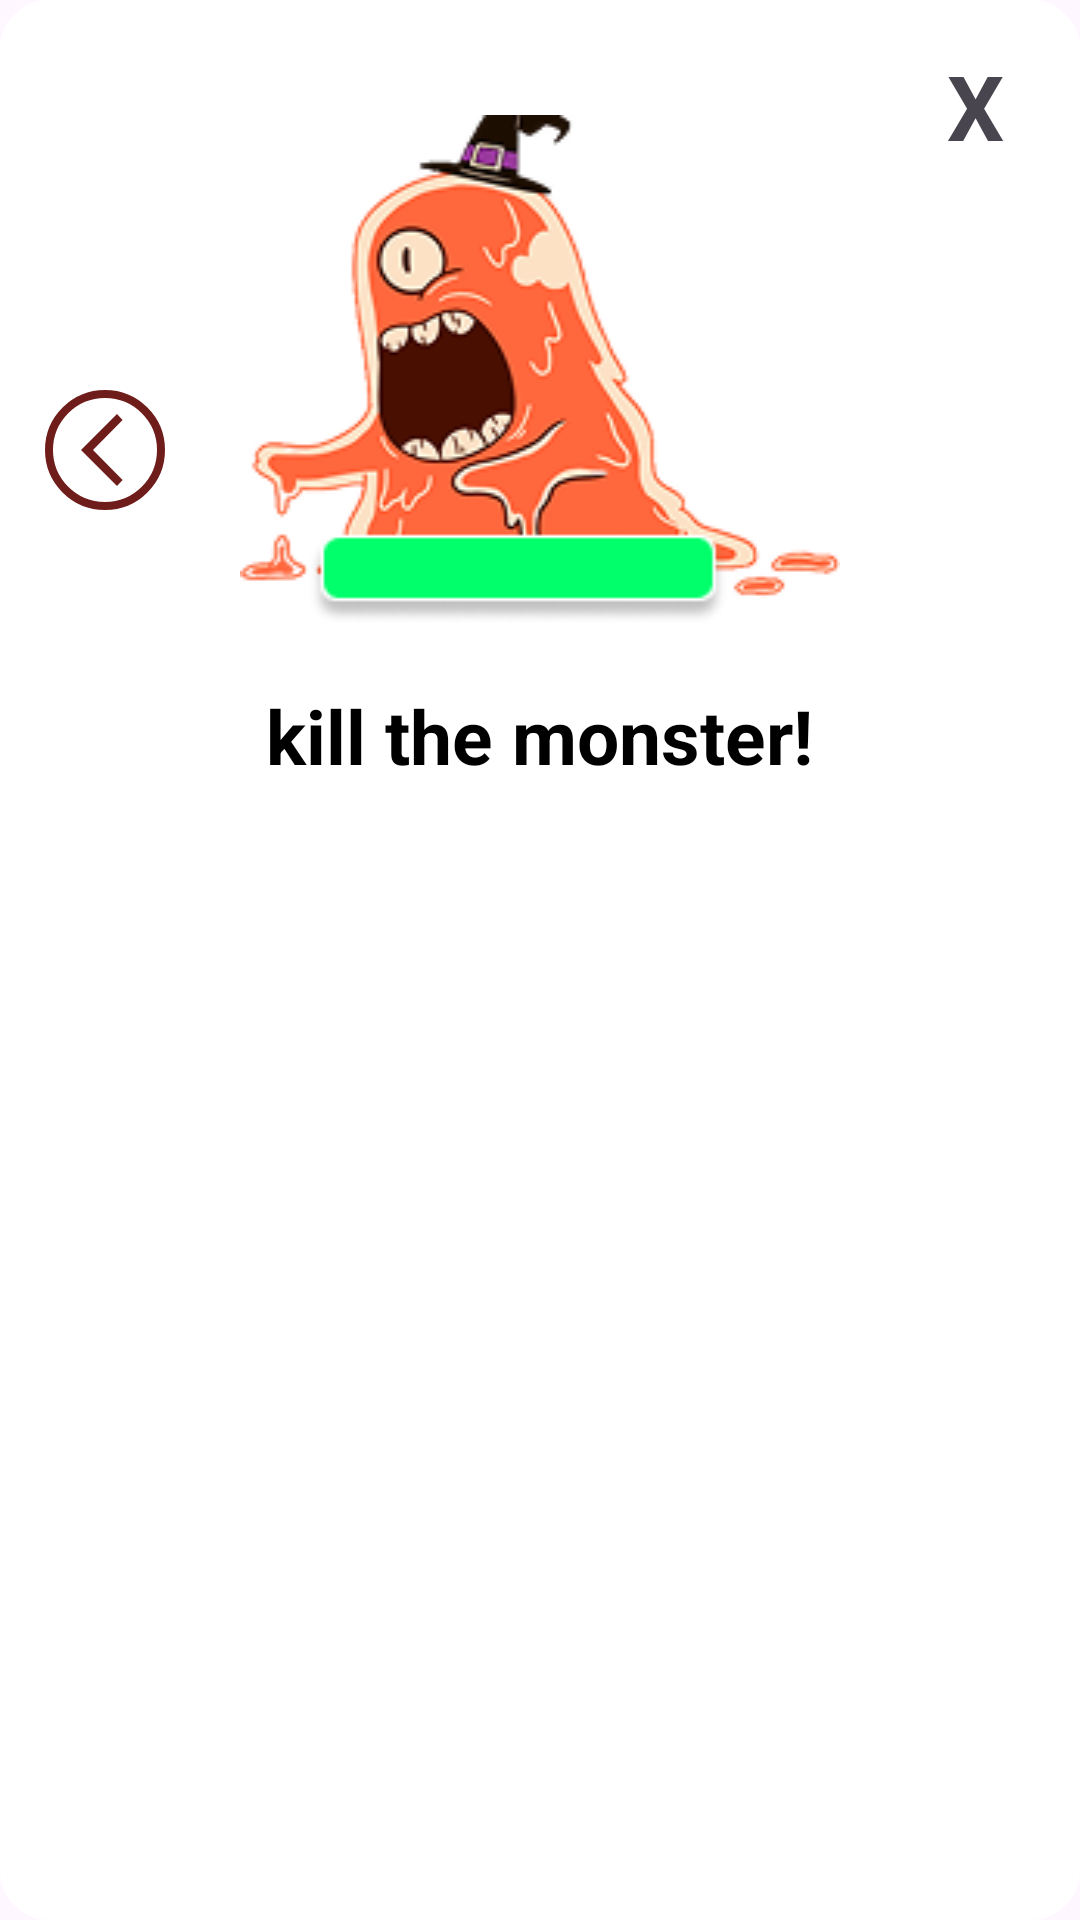

Reconstruct the res/layout file that produces this screen, plus the resources it refers to.
<!-- AndroidManifest.xml: application theme Theme.HandClash -->
<!-- res/layout/fragment_third_guide_pop_up.xml -->
<?xml version="1.0" encoding="utf-8"?>
<FrameLayout xmlns:android="http://schemas.android.com/apk/res/android"
    xmlns:tools="http://schemas.android.com/tools"
    android:layout_width="wrap_content"
    android:layout_height="wrap_content"
    xmlns:app="http://schemas.android.com/apk/res-auto"
    tools:context=".pop_up.third_guide_pop_up"
    android:background="@drawable/background_pop_up">

    <androidx.constraintlayout.widget.ConstraintLayout
        android:layout_width="360dp"
        android:layout_height="300dp"
        android:padding="15dp"
        android:background="@drawable/background_pop_up">

        <ImageButton
            android:id="@+id/previous_btn"
            android:layout_width="40dp"
            android:layout_height="40dp"
            android:background="@drawable/icon_previous_button"
            app:layout_constraintEnd_toEndOf="parent"
            app:layout_constraintEnd_toStartOf="@+id/content"
            app:layout_constraintTop_toTopOf="parent"
            app:layout_constraintBottom_toBottomOf="parent"/>

        <TextView
            android:id="@+id/close_btn"
            android:layout_width="wrap_content"
            android:layout_height="wrap_content"
            app:layout_constraintEnd_toEndOf="parent"
            app:layout_constraintTop_toTopOf="parent"
            app:layout_constraintStart_toEndOf="@+id/content"
            android:text="X"
            android:textSize="30sp"
            android:textStyle="bold"/>

        <LinearLayout
            android:id="@+id/content"
            android:layout_width="250dp"
            android:layout_height="wrap_content"
            android:orientation="vertical"
            android:gravity="center"
            app:layout_constraintStart_toStartOf="parent"
            app:layout_constraintEnd_toEndOf="parent"
            app:layout_constraintTop_toTopOf="parent"
            app:layout_constraintBottom_toBottomOf="parent">

            <View
                android:layout_width="200dp"
                android:layout_height="170dp"
                android:background="@drawable/guide3"/>

            <TextView
                android:layout_width="wrap_content"
                android:layout_height="wrap_content"
                android:text="kill the monster!"
                android:textColor="@color/black"
                android:textStyle="bold"
                android:textSize="25sp"
                android:textAlignment="center"
                android:layout_marginTop="20dp"/>

        </LinearLayout>

    </androidx.constraintlayout.widget.ConstraintLayout>

</FrameLayout>
<!-- resources referenced by this layout -->
<resources>
  <color name="black">#FF000000</color>
  <!-- drawable background_pop_up (drawable) -->
  <?xml version="1.0" encoding="utf-8"?>
  <shape xmlns:android="http://schemas.android.com/apk/res/android"
      android:shape="rectangle">
      <solid android:color="@color/white"/>
      <stroke android:width="3dp" android:color="@color/white"/>
      <corners android:radius="15dp"/>
  </shape>
  <!-- drawable guide3: png bitmap (drawable, 25718 bytes) -->
  <!-- drawable icon_previous_button (drawable) -->
  <vector xmlns:android="http://schemas.android.com/apk/res/android"
      android:width="30dp"
      android:height="30dp"
      android:viewportWidth="30"
      android:viewportHeight="30">
    <path
        android:pathData="M15,1L15,1A14,14 0,0 1,29 15L29,15A14,14 0,0 1,15 29L15,29A14,14 0,0 1,1 15L1,15A14,14 0,0 1,15 1z"
        android:strokeWidth="2"
        android:fillColor="#00000000"
        android:strokeColor="#6F1D1B"/>
    <path
        android:pathData="M9,15L18,24L19.4,22.5L12,15L19.4,7.5L18,6L9,15Z"
        android:fillColor="#6F1D1B"/>
  </vector>
  <style name="Theme.HandClash" parent="Base.Theme.HandClash" />
  <color name="white">#FFFFFFFF</color>
  <style name="Base.Theme.HandClash" parent="Theme.Material3.DayNight.NoActionBar">
          
          
      </style>
</resources>
